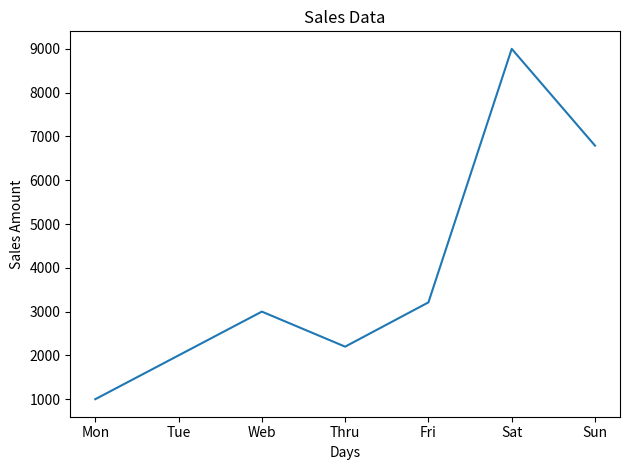
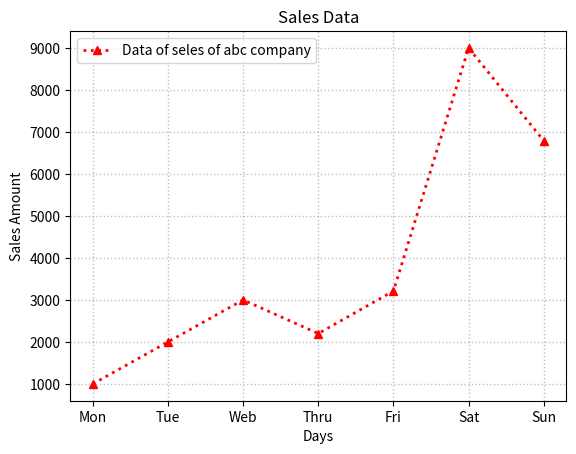
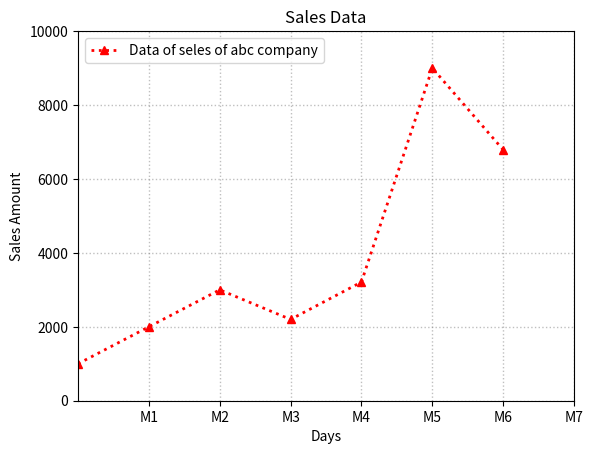

The matplotlib source for these figures, in order:
import matplotlib.pyplot as plt

'''
============================================================
        IMPORTANT pyplot FUNCTIONS - DETAILED NOTES
============================================================

1. plt.plot()
     - Used to draw line plots showing trends or relationships
       between continuous variables.

   Syntax:
     plt.plot(x, y, color=None, linestyle='-', linewidth=1, marker='symbol', label=None)

   Parameters:
     x         → X-axis data (list, array)
     y         → Y-axis data
     color     → Line color
                 (values: 'red', 'blue', 'green', 'black', etc.)
     linestyle → Style of line
                 (values: '-', '--', '-.', ':')
     linewidth → Thickness of line
                 (values: 1, 2, 3, ...)'
     marker    → Symbol to show the point
                 (values: 'o', 'x', 'p', '^',  or many others) 
     label     → Legend label (string)

------------------------------------------------------------

2. plt.xlabel()
     - Sets label for the X-axis.

   Syntax:
     plt.xlabel("label", fontsize=None)

   Parameters:
     label    → X-axis name (string)
     fontsize → Size of label text
                (values: 10, 12, 14, 16)

------------------------------------------------------------

3. plt.ylabel()
     - Sets label for the Y-axis.

   Syntax:
     plt.ylabel("label", fontsize=None)

   Parameters:
     label    → Y-axis name (string)
     fontsize → Size of label text
                (values: 10, 12, 14, 16)

------------------------------------------------------------

4. plt.title()
     - Adds a title describing
       the entire plot.

   Syntax:
     plt.title("title", fontsize=None)

   Parameters:
     title    → Plot title text (string)
     fontsize → Title text size
                (values: 12, 14, 18, 20)

------------------------------------------------------------

5. plt.legend()
   Explanation:
     - Displays legend explaining
       plotted elements.

   Syntax:
     plt.legend(loc='best')

   Parameters:
     loc → Position of legend
            (values: 'best', 'upper right',
                     'upper left', 'lower right',
                     'lower left')

------------------------------------------------------------

6. plt.grid()
     - Adds grid lines to the plot to improve
       readability, alignment, and value estimation.

   Syntax:
     plt.grid(visible=True, which='major', axis='both',
              linestyle='-', linewidth=0.8, color=None, alpha=0.5)

   Parameters:
     visible   → Show or hide grid
                 (values: True, False)

     which     → Type of grid lines
                 (values: 'major', 'minor', 'both')

     axis      → Axis on which grid is applied
                 (values: 'x', 'y', 'both')

     linestyle → Style of grid lines
                 (values: '-', '--', '-.', ':')

     linewidth → Thickness of grid lines
                 (values: 0.5, 0.8, 1.0, ...)

     color     → Color of grid lines
                 (values: 'gray', 'black', 'blue', etc.)

     alpha     → Transparency level
                 (values: 0.0 to 1.0)


------------------------------------------------------------

============================================================
7.             AXIS LIMITS (xlim & ylim)
============================================================

Axis limits define the visible range of data
on the X-axis and Y-axis.

------------------------------------------------------------

    1. plt.xlim()
        - Sets or returns the visible range of values
        on the X-axis to focus on specific data regions.

    Syntax:
        plt.xlim(left=None, right=None)

    Parameters:
        left   → Minimum value of X-axis
                (values: numeric)

        right  → Maximum value of X-axis
                (values: numeric)

    Notes:
        - If no parameters are passed, current limits are returned.
        - Passing only one limit leaves the other unchanged.

    ------------------------------------------------------------

    2. plt.ylim()
        - Sets or returns the visible range of values
        on the Y-axis for better data emphasis.

    Syntax:
        plt.ylim(bottom=None, top=None)

    Parameters:
        bottom → Minimum value of Y-axis
                (values: numeric)

        top    → Maximum value of Y-axis
                (values: numeric)

    Notes:
        - If no parameters are passed, current limits are returned.
        - Partial limits are allowed.

    ------------------------------------------------------------

    3. Combined Usage (Shortcut Form)

    Syntax:
        plt.xlim(min_value, max_value)
        plt.ylim(min_value, max_value)

    Purpose:
        - Quickly zoom in or out on
        a specific data range.

    ------------------------------------------------------------

    4. Inverted Axis (Important)

    Syntax:
        plt.xlim(max_value, min_value)
        plt.ylim(max_value, min_value)

    Explanation:
        - Reverses the direction of an axis
        (commonly used in ranking plots).

    ------------------------------------------------------------

    5. Best Practices (Professional)

    - Always set axis limits AFTER plotting data.
    - Avoid clipping important data points.
    - Use limits to improve clarity, not to mislead.



============================================================
8.             AXIS TICKS (Matplotlib)
============================================================

Axis ticks are the small marks and labels shown along
the X-axis and Y-axis that indicate data scale and values.

------------------------------------------------------------

    1. plt.xticks()
        - Sets or customizes tick positions and labels
        on the X-axis for better scale control.

    Syntax:
        plt.xticks(ticks=None, labels=None,
                    rotation=0, fontsize=None)

    Parameters:
        ticks     → Positions of ticks on X-axis
                    (values: list or array)

        labels    → Custom tick labels
                    (values: list of strings)

        rotation  → Rotation angle of labels
                    (values: 0, 45, 90)

        fontsize  → Size of tick labels
                    (values: 8, 10, 12, 14)

    ------------------------------------------------------------

    2. plt.yticks()
        - Sets or customizes tick positions and labels
        on the Y-axis for better scale readability.

    Syntax:
        plt.yticks(ticks=None, labels=None,
                    rotation=0, fontsize=None)

    Parameters:
        ticks     → Positions of ticks on Y-axis
                    (values: list or array)

        labels    → Custom tick labels
                    (values: list of strings)

        rotation  → Rotation angle of labels
                    (values: 0, 45, 90)

        fontsize  → Size of tick labels
                    (values: 8, 10, 12, 14)

    ------------------------------------------------------------

    3. Tick Frequency Control (Important)

    Common Methods:
        - plt.xticks(range(start, stop, step))
        - plt.yticks(range(start, stop, step))

    Purpose:
        - Controls number and spacing of ticks
        on an axis.

    ------------------------------------------------------------

    4. Minor Ticks (Advanced but Important)

    Syntax:
        plt.minorticks_on()

    Explanation:
        - Enables minor ticks between major ticks
        for finer scale visualization.

    ------------------------------------------------------------

    5. Tick Direction and Appearance (Using Axes)

    Syntax:
        plt.tick_params(axis='both', which='major',
                        direction='out', length=6, width=1)

    Parameters:
        axis      → Axis to modify
                    (values: 'x', 'y', 'both')

        which     → Type of ticks
                    (values: 'major', 'minor', 'both')

        direction → Direction of ticks
                    (values: 'in', 'out', 'inout')

        length    → Length of tick marks
                    (values: 4, 6, 8)

        width     → Thickness of ticks
                    (values: 0.5, 1, 1.5)

============================================================

tight_layout():
    - Automatically adjusts spacing between subplots
      to prevent overlapping of titles, labels, and ticks.

  Syntax:
    plt.tight_layout()
      OR (Object-Oriented style):
    fig.tight_layout()

  Parameters:
    w_pad
    h_pad
    rec
  
------------------------------------------------------------

9 plt.show():
      - Displays the final plot window
        after all plotting commands.

    Syntax:
      plt.show()

    Parameters:
      None

============================================================
'''



x = ['Mon', 'Tue', 'Web', 'Thru', 'Fri', 'Sat', 'Sun']
y = [1000, 2000, 3000, 2200, 3211, 9000, 6790]

#plt.plot(x, y, color=None, linestyle='-', linewidth=1, marker='symbol' label=None)

#ploting without using any parameters of the .plot()
plt.plot(x,y)
plt.title('Sales Data')
plt.xlabel('Days')
plt.ylabel('Sales Amount')
plt.tight_layout()
plt.show()

#ploting with using pateters of the .plot()
plt.plot(x,y, color='red', linestyle = ':', linewidth='2', marker='^', label='Data of seles of abc company')
plt.title('Sales Data')
plt.xlabel('Days')
plt.ylabel('Sales Amount')
plt.legend(loc='best')  # it will show when label is set(in .plot())
plt.grid(visible=True, color='gray', which='both', linestyle=':', linewidth=1, axis='both', alpha=.5)
plt.show()

#ploting with using any parameters of the .plot() including Axis Ticks and Axis limits
plt.plot(x,y, color='red', linestyle = ':', linewidth='2', marker='^', label='Data of seles of abc company')
plt.title('Sales Data')
plt.xlabel('Days')
plt.ylabel('Sales Amount')
plt.legend(loc='upper left')  # it will show when label is set(in .plot())
plt.grid(visible=True, color='gray', which='both', linestyle=':', linewidth=1, axis='both', alpha=.5)
plt.xticks([1,2,3,4,5,6,7], ['M1', 'M2', 'M3', 'M4', 'M5', 'M6', 'M7'])
plt.xlim(0, 7)
plt.ylim(0, 10000)
plt.show()
